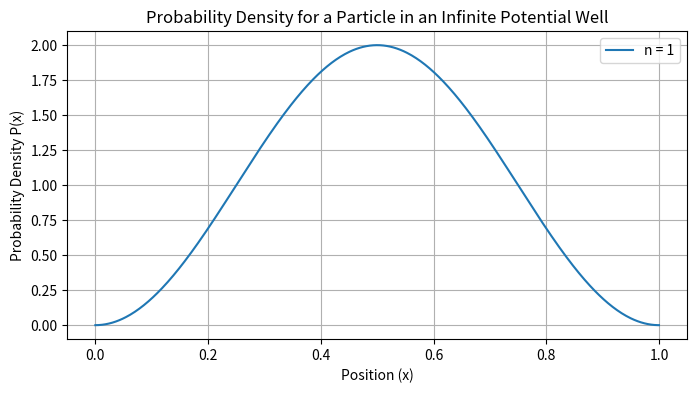

Write Python code to recreate this figure.
#ASsumption of infinite well:
import numpy as np
import matplotlib.pyplot as plt
pi =  3.1415
n=1
L = 1
def P(x):
    return 2/L*(np.sin(n*pi*x/L))**2


#plot by chatgpt
x = np.linspace(0,L,500)
plt.figure(figsize=(8, 4))
plt.plot(x, P(x), label=f"n = {n}")
plt.xlabel("Position (x)")
plt.ylabel("Probability Density P(x)")
plt.title("Probability Density for a Particle in an Infinite Potential Well")
plt.legend()
plt.grid(True)
plt.show()